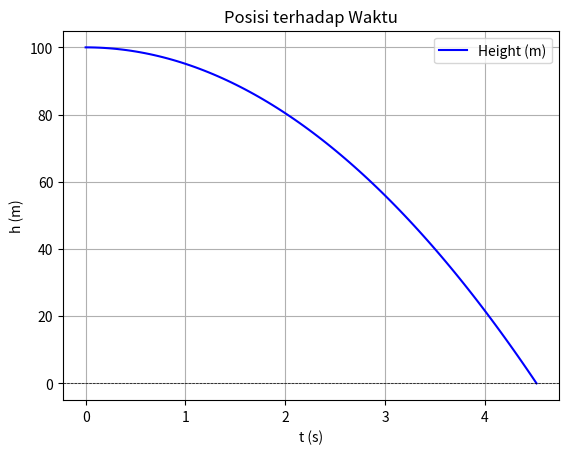
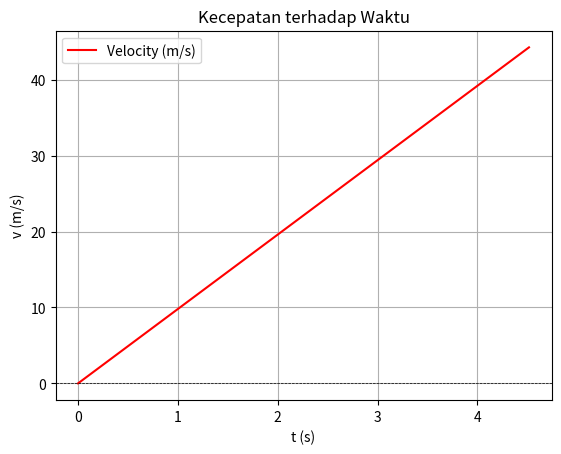

The matplotlib source for these figures, in order:
import numpy as np
import matplotlib.pyplot as plt

g = 9.8  
v0 = 0  
h0 = 100  


t = np.sqrt(2 * h0 / g)
print("Waktu Yang Diperlukan Benda Untuk Mencapai Tanah =", t, "s")

T = np.linspace(0, t, 100)
h = h0 - 0.5 * g * T**2
print("Posisi (ketinggian) sebagai fungsi waktu =", h, "m")
v = g * T
print("Kecepatan sebagai fungsi waktu =", v, "m/s")
print("\n")


fig, ax1 = plt.subplots()
ax1.plot(T, h, label='Height (m)', color='b')
ax1.set(xlabel='t (s)', ylabel='h (m)', title='Posisi terhadap Waktu')
ax1.axhline(0, color='black',linewidth=0.5, ls='--')
ax1.grid()
ax1.legend()


fig, ax2 = plt.subplots()
ax2.plot(T, v, label='Velocity (m/s)', color='r')
ax2.set(xlabel='t (s)', ylabel='v (m/s)', title='Kecepatan terhadap Waktu')
ax2.axhline(0, color='black',linewidth=0.5, ls='--')
ax2.grid()
ax2.legend()

plt.show()
